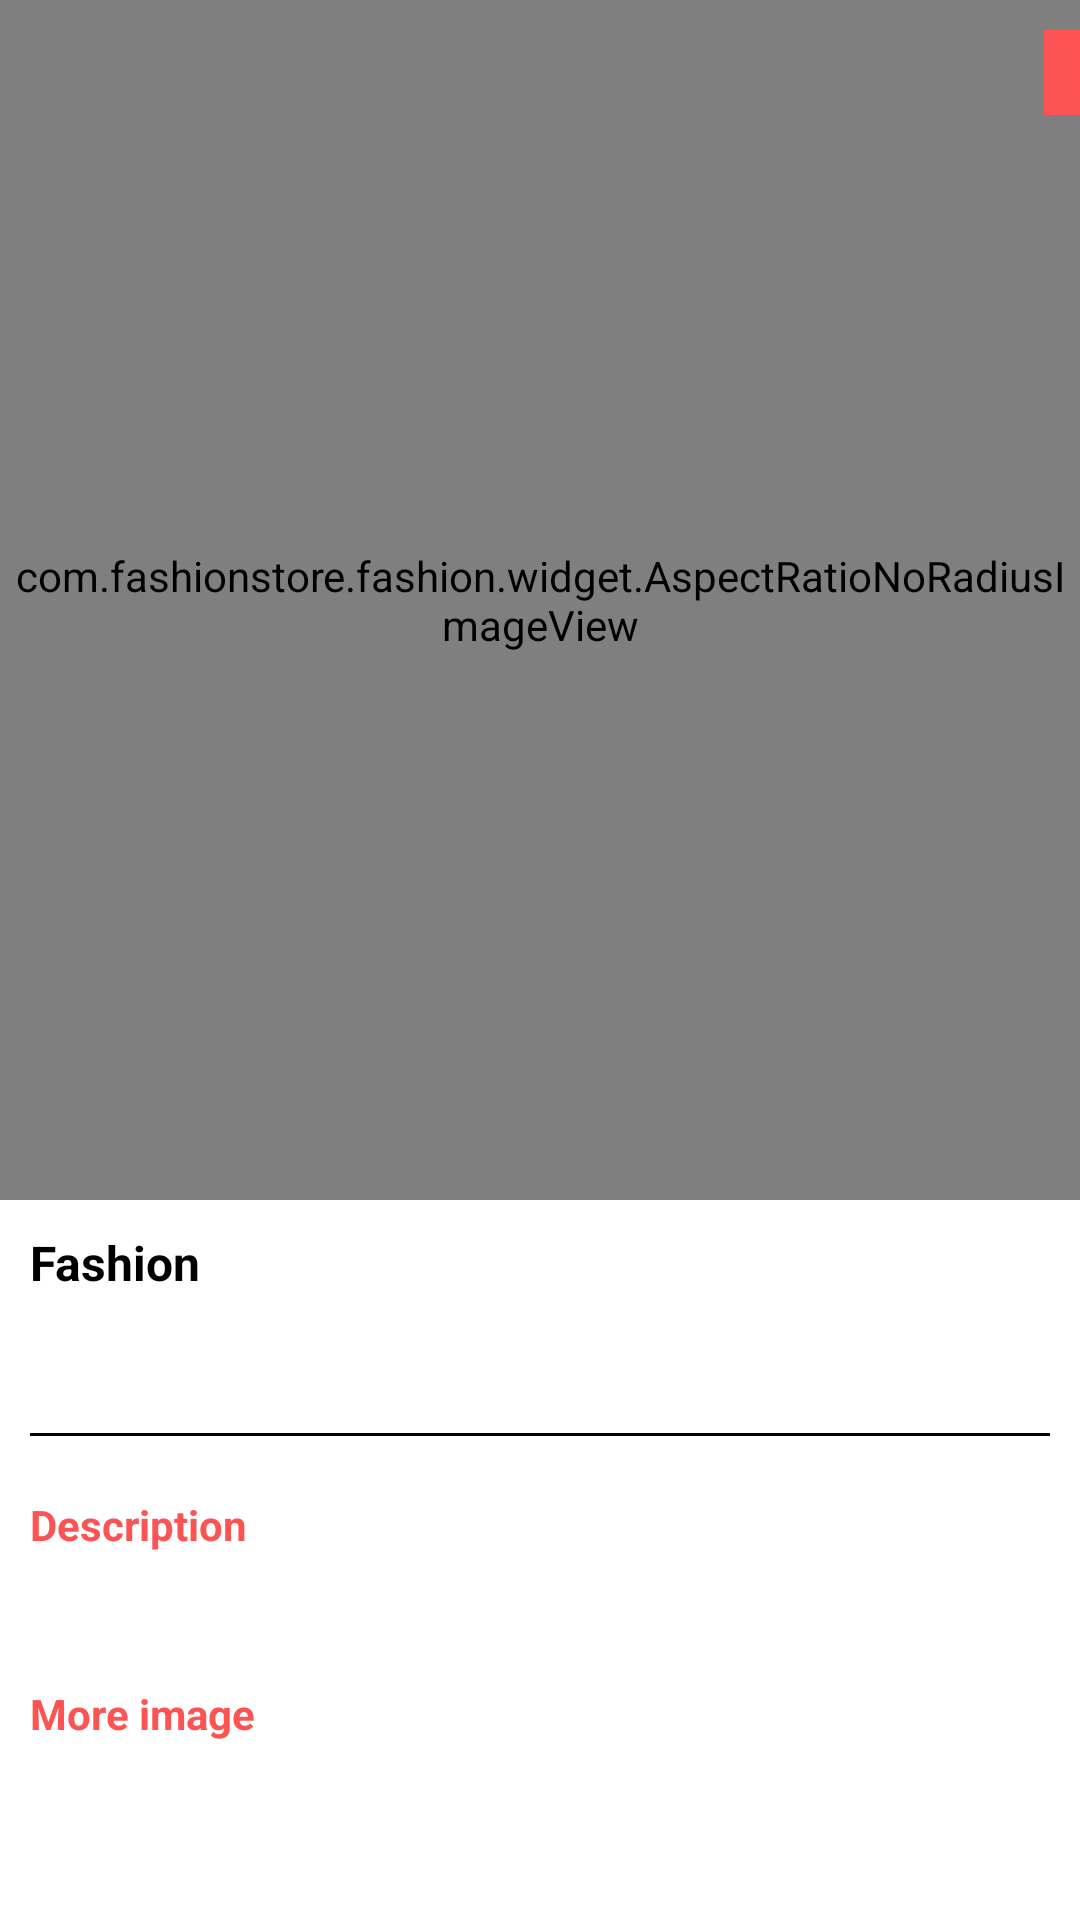

Produce the Android XML layout that renders to this screen, including the resource entries it uses.
<!-- AndroidManifest.xml: application theme AppTheme -->
<!-- res/layout/activity_product_detail.xml -->
<?xml version="1.0" encoding="utf-8"?>
<RelativeLayout xmlns:android="http://schemas.android.com/apk/res/android"
    xmlns:app="http://schemas.android.com/apk/res-auto"
    xmlns:tools="http://schemas.android.com/tools"
    android:layout_width="match_parent"
    android:layout_height="match_parent"
    android:background="@color/white"
    tools:context=".activity.ProductDetailActivity">

    <androidx.core.widget.NestedScrollView
        android:layout_width="match_parent"
        android:layout_height="match_parent"
        >

        <LinearLayout
            android:layout_width="match_parent"
            android:layout_height="wrap_content"
            android:orientation="vertical">

            <RelativeLayout
                android:layout_width="match_parent"
                android:layout_height="400dp">



                <com.fashionstore.fashion.widget.AspectRatioNoRadiusImageView
                    android:id="@+id/image_food"
                    android:layout_width="match_parent"
                    android:layout_height="match_parent"
                    android:scaleType="centerCrop"
                    app:aspectRatio="1"
                    app:aspectRatioEnabled="true"
                    app:dominantMeasurement="Width" />

                <TextView
                    android:id="@+id/tv_sale_off"
                    android:layout_width="wrap_content"
                    android:layout_height="wrap_content"
                    android:layout_alignParentEnd="true"
                    android:layout_marginTop="@dimen/define_dimen_10"
                    android:background="@color/colorPrimary"
                    android:padding="@dimen/define_dimen_6"
                    android:textColor="@color/white"
                    android:textSize="@dimen/text_size_xsmall"
                    android:textStyle="bold"
                    tools:ignore="RelativeOverlap" />
            </RelativeLayout>

            <LinearLayout
                android:layout_width="match_parent"
                android:layout_height="wrap_content"
                android:orientation="vertical"
                android:padding="@dimen/define_dimen_10">

                <TextView
                    android:id="@+id/tv_food_name"
                    android:layout_width="match_parent"
                    android:layout_height="wrap_content"
                    android:textColor="@color/black"
                    android:text="@string/app_name"
                    android:textSize="@dimen/text_size_normal"
                    android:textStyle="bold" />

                <LinearLayout
                    android:layout_width="match_parent"
                    android:layout_height="wrap_content"
                    android:gravity="center_vertical"
                    android:layout_marginTop="@dimen/define_dimen_5"
                    android:orientation="horizontal">


                    <TextView
                        android:id="@+id/tv_price_sale"
                        android:layout_width="wrap_content"
                        android:layout_height="wrap_content"
                        android:layout_gravity="center_horizontal"
                        android:layout_marginTop="@dimen/define_dimen_2"
                        android:textColor="@color/colorPrimary"
                        android:layout_marginStart="@dimen/define_dimen_5"
                        android:textSize="@dimen/text_size_small"
                        android:textStyle="bold" />

                    <TextView
                        android:id="@+id/tv_price"
                        android:layout_width="wrap_content"
                        android:layout_height="wrap_content"
                        android:layout_gravity="center_horizontal"
                        android:textColor="@color/black"
                        android:layout_marginStart="@dimen/define_dimen_5"
                        android:textSize="@dimen/text_size_small" />
                </LinearLayout>

                <View
                    android:layout_width="match_parent"
                    android:layout_height="1dp"
                    android:layout_marginTop="@dimen/define_dimen_20"
                    android:layout_marginBottom="@dimen/define_dimen_20"
                    android:background="@color/black" />

                <TextView
                    android:layout_width="match_parent"
                    android:layout_height="wrap_content"
                    android:layout_gravity="center_horizontal"
                    android:text="@string/description_label"
                    android:textColor="@color/colorPrimaryDark"
                    android:textStyle="bold"
                    android:textSize="@dimen/text_size_small" />

                <TextView
                    android:id="@+id/tv_food_description"
                    android:layout_width="match_parent"
                    android:layout_height="wrap_content"
                    android:layout_marginTop="@dimen/define_dimen_5"
                    android:textSize="@dimen/text_size_small" />

                <TextView
                    android:id="@+id/tv_more_image_label"
                    android:layout_width="match_parent"
                    android:layout_height="wrap_content"
                    android:layout_gravity="center_horizontal"
                    android:text="@string/more_image_label"
                    android:textStyle="bold"
                    android:layout_marginTop="@dimen/define_dimen_20"
                    android:textColor="@color/colorPrimaryDark"
                    android:textSize="@dimen/text_size_small" />

                <androidx.recyclerview.widget.RecyclerView
                    android:id="@+id/rcv_images"
                    android:layout_width="match_parent"
                    android:layout_height="wrap_content"
                    android:layout_marginEnd="-10dp"
                    android:focusable="false"
                    android:nestedScrollingEnabled="false" />
            </LinearLayout>

        </LinearLayout>


    </androidx.core.widget.NestedScrollView>

    <TextView
        android:id="@+id/tv_add_to_cart"
        android:layout_width="match_parent"
        android:layout_height="wrap_content"
        android:layout_alignParentBottom="true"
        android:layout_marginTop="@dimen/define_dimen_10"
        android:background="@drawable/bg_green_shape_corner_6"
        android:backgroundTint="#000000"
        android:gravity="center"
        android:padding="@dimen/define_dimen_12"
        android:text="@string/add_to_cart"
        android:textColor="@color/white"
        android:textSize="@dimen/text_size_normal" />

</RelativeLayout>
<!-- resources referenced by this layout -->
<resources>
  <color name="black">#FF000000</color>
  <color name="colorPrimary">#FC5353</color>
  <color name="colorPrimaryDark">#FC5353</color>
  <color name="white">#FFFFFFFF</color>
  <dimen name="define_dimen_10">10dp</dimen>
  <dimen name="define_dimen_12">12dp</dimen>
  <dimen name="define_dimen_2">2dp</dimen>
  <dimen name="define_dimen_20">20dp</dimen>
  <dimen name="define_dimen_5">5dp</dimen>
  <dimen name="define_dimen_6">6dp</dimen>
  <dimen name="text_size_normal">16sp</dimen>
  <dimen name="text_size_small">14sp</dimen>
  <dimen name="text_size_xsmall">12sp</dimen>
  <string name="add_to_cart">Add to Cart</string>
  <string name="app_name">Fashion</string>
  <string name="description_label">Description</string>
  <string name="more_image_label">More image</string>
  <style name="AppTheme" parent="Theme.AppCompat.Light.NoActionBar">
          <item name="android:colorPrimaryDark">#DB3022</item>
      </style>
</resources>
